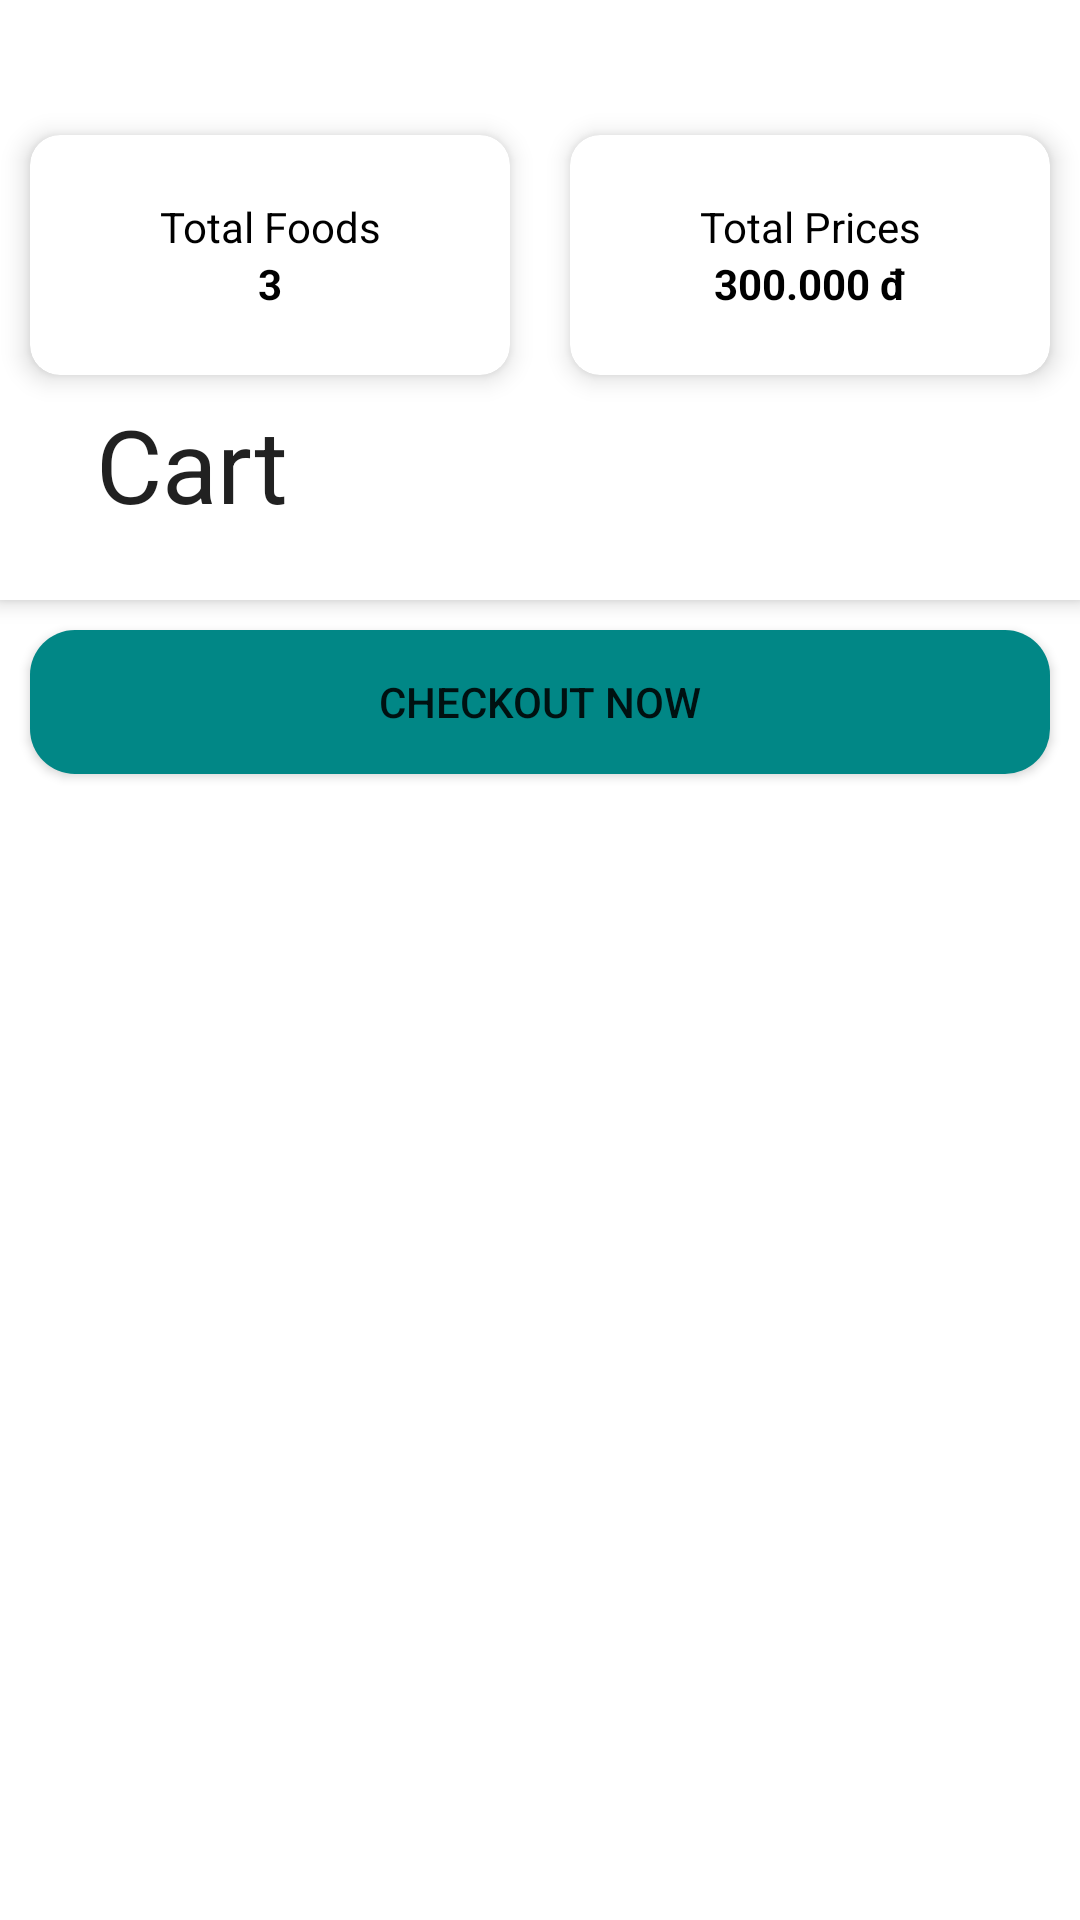

Here is an Android app screen rendered from its layout file. Give the layout XML and the strings, colors and styles it references.
<!-- AndroidManifest.xml: application theme Theme.FoodPanda -->
<!-- res/layout/fragment_cart.xml -->
<?xml version="1.0" encoding="utf-8"?>
<androidx.coordinatorlayout.widget.CoordinatorLayout xmlns:android="http://schemas.android.com/apk/res/android"
    xmlns:tools="http://schemas.android.com/tools"
    android:layout_width="match_parent"
    android:layout_height="match_parent"
    xmlns:app="http://schemas.android.com/apk/res-auto"
    tools:context=".ui.Cart.Cart"
    android:orientation="vertical">
    <com.google.android.material.appbar.AppBarLayout
        android:background="@color/white"
        android:layout_width="match_parent"
        android:layout_height="wrap_content">
        <com.google.android.material.appbar.CollapsingToolbarLayout
            app:layout_scrollFlags="scroll|enterAlways|snap"
            android:layout_width="match_parent"
            android:layout_height="200dp">
            <LinearLayout
                android:layout_marginTop="35dp"
                app:layout_behavior="com.google.android.material.behavior.HideBottomViewOnScrollBehavior"
                android:id="@+id/checkout_box"
                android:orientation="vertical"
                android:layout_width="match_parent"
                android:layout_height="100dp">
                <LinearLayout
                    android:orientation="horizontal"
                    android:layout_weight="1"
                    android:layout_width="match_parent"
                    android:layout_height="fill_parent">
                    <androidx.cardview.widget.CardView
                        app:cardCornerRadius="10dp"
                        app:cardElevation="5dp"
                        android:layout_margin="10dp"
                        android:layout_weight="1"
                        android:layout_width="fill_parent"
                        android:layout_height="match_parent">
                        <LinearLayout
                            android:gravity="center"
                            android:layout_width="match_parent"
                            android:layout_height="match_parent"
                            android:orientation="vertical">
                            <TextView
                                android:text="Total Foods"
                                android:textAlignment="center"
                                android:textColor="@color/black"
                                android:layout_width="match_parent"
                                android:layout_height="wrap_content"/>
                            <TextView
                                android:id="@+id/total_foods"
                                android:text="3"
                                android:textAlignment="center"
                                android:textStyle="bold"
                                android:textColor="@color/black"
                                android:layout_width="match_parent"
                                android:layout_height="wrap_content"/>
                        </LinearLayout>
                    </androidx.cardview.widget.CardView>
                    <androidx.cardview.widget.CardView
                        app:cardCornerRadius="10dp"
                        app:cardElevation="5dp"
                        android:layout_margin="10dp"
                        android:layout_weight="1"
                        android:layout_width="fill_parent"
                        android:layout_height="match_parent">
                        <LinearLayout
                            android:gravity="center"
                            android:layout_width="match_parent"
                            android:layout_height="match_parent"
                            android:orientation="vertical">
                            <TextView
                                android:text="Total Prices"
                                android:textAlignment="center"
                                android:textColor="@color/black"
                                android:layout_width="match_parent"
                                android:layout_height="wrap_content"/>
                            <TextView
                                android:id="@+id/total_prices"
                                android:text="300.000 đ"
                                android:textAlignment="center"
                                android:textStyle="bold"
                                android:textColor="@color/black"
                                android:layout_width="match_parent"
                                android:layout_height="wrap_content"/>
                        </LinearLayout>
                    </androidx.cardview.widget.CardView>
                </LinearLayout>

            </LinearLayout>
            <androidx.appcompat.widget.Toolbar

                app:title="@string/title_cart"
                android:layout_marginTop="25dp"
                android:layout_width="match_parent"
                android:layout_height="?actionBarSize">

            </androidx.appcompat.widget.Toolbar>
        </com.google.android.material.appbar.CollapsingToolbarLayout>
    </com.google.android.material.appbar.AppBarLayout>

    <androidx.core.widget.NestedScrollView
        app:layout_behavior="com.google.android.material.appbar.AppBarLayout$ScrollingViewBehavior"
        android:id="@+id/scr_v"
        android:layout_width="match_parent"
        android:layout_height="wrap_content">
        <LinearLayout
            android:layout_width="match_parent"
            android:layout_height="wrap_content"
            android:orientation="vertical">

            <androidx.recyclerview.widget.RecyclerView
                android:id="@+id/rcv"
                android:layout_width="match_parent"
                android:layout_height="match_parent"
                tools:listitem="@layout/item_cart" />

            <Button

                android:id="@+id/checkout_bt"
                android:background="@drawable/bootom_ok_style"
                android:text="checkout now"
                android:layout_margin="10dp"
                android:layout_weight="1"
                android:layout_width="match_parent"
                android:layout_height="fill_parent"/>




            <View
                android:layout_width="match_parent"
                android:layout_height="1000dp"/>
            <View
                android:layout_width="match_parent"
                android:layout_height="75dp"/>



        </LinearLayout>

    </androidx.core.widget.NestedScrollView>



</androidx.coordinatorlayout.widget.CoordinatorLayout>
<!-- res/layout/item_cart.xml (included above) -->
<?xml version="1.0" encoding="utf-8"?>
<androidx.cardview.widget.CardView xmlns:android="http://schemas.android.com/apk/res/android"
    android:layout_width="match_parent"
    xmlns:app="http://schemas.android.com/apk/res-auto"
android:layout_margin="10dp"
 app:cardCornerRadius="15dp"
    android:elevation="5dp"
    android:layout_height="100dp">

    <ImageView
        android:id="@+id/img"
        android:scaleType="centerCrop"
        android:src="@drawable/pizza"
        android:layout_width="100dp"
        android:layout_height="match_parent"/>

    <LinearLayout
        android:orientation="vertical"
        android:padding="10dp"
        android:layout_marginStart="110dp"
        android:layout_width="match_parent"
        android:layout_height="match_parent">

        <TextView
            android:id="@+id/name"
            android:textColor="@color/black"
            android:textSize="20dp"
            android:textStyle="italic"
            android:text="Pizza"
            android:layout_width="wrap_content"
            android:layout_height="wrap_content"/>
        <LinearLayout
            android:layout_width="match_parent"
            android:layout_height="wrap_content"
            android:layout_marginEnd="60dp">
            <TextView
                android:id="@+id/price"
                android:text="100.000 đ"
                android:textSize="16dp"
                android:textColor="@color/black"
                android:textStyle="bold"
                android:layout_width="wrap_content"
                android:layout_height="wrap_content"/>

            <TextView
                android:id="@+id/sale_price"
                android:visibility="gone"
                android:textSize="16dp"
                android:layout_marginStart="10dp"
                android:textColor="@color/red"
                android:textStyle="bold"
                android:layout_width="wrap_content"
                android:layout_height="wrap_content"/>
        </LinearLayout>
        <LinearLayout
            android:gravity="center_vertical"
            android:orientation="horizontal"

            android:layout_width="wrap_content"
            android:layout_height="wrap_content">

            <RatingBar
                android:id="@+id/rate"
                style="@style/Widget.AppCompat.RatingBar.Small"
                android:stepSize="0.5"
                android:numStars="5"

                android:layout_width="wrap_content"
                android:layout_height="wrap_content"/>
            <TextView
                android:id="@+id/numrate"
                android:text="(10)"
                android:layout_width="wrap_content"
                android:layout_height="wrap_content"/>

        </LinearLayout>




    </LinearLayout>

    <LinearLayout
        android:layout_marginRight="30dp"
        android:layout_gravity="end"
        android:gravity="center"
        android:orientation="vertical"
        android:layout_width="50dp"
        android:layout_height="match_parent">

        <Button
            android:id="@+id/incr"
            android:layout_width="24dp"
            android:layout_height="24dp"

            android:background="@drawable/cong"/>
        <TextView
            android:id="@+id/num"
            android:text="1"
            android:layout_marginTop="5dp"
            android:layout_width="wrap_content"
            android:layout_height="wrap_content"/>
        <Button
            android:id="@+id/desc"
            android:layout_width="24dp"
            android:layout_height="24dp"

            android:background="@drawable/tru"/>


    </LinearLayout>

    <ImageButton
        android:id="@+id/remove"
        android:layout_gravity="end"
        android:layout_margin="5dp"
        android:layout_width="24dp"
        android:layout_height="24dp"
        android:backgroundTint="@color/red"

        android:background="@drawable/clear"/>
</androidx.cardview.widget.CardView>
<!-- resources referenced by this layout -->
<resources>
  <color name="black">#FF000000</color>
  <color name="red">#FDB3002A</color>
  
      ///
  <color name="white">#FFFFFFFF</color>
  <!-- drawable bootom_ok_style (drawable) -->
  <?xml version="1.0" encoding="utf-8"?>
  <shape xmlns:android="http://schemas.android.com/apk/res/android">
  
  
      <solid android:color="@color/teal_700"/>
      <corners android:radius="15dp"/>
  </shape>
  <string name="title_cart">Cart</string>
  <style name="Theme.FoodPanda" parent="Theme.MaterialComponents.DayNight.NoActionBar">
          
          <item name="colorPrimary">@color/teal_200</item>
          <item name="colorPrimaryVariant">@color/teal_700</item>
          <item name="colorOnPrimary">@color/white</item>
          
          <item name="colorSecondary">@color/teal_200</item>
          <item name="colorSecondaryVariant">@color/teal_700</item>
          <item name="colorOnSecondary">@color/black</item>
          
          <item name="android:statusBarColor" tools:targetApi="l">?attr/colorPrimaryVariant</item>
          
      </style>
  <color name="teal_700">#FF018786</color>
  <color name="teal_200">#FF03DAC5</color>
</resources>
